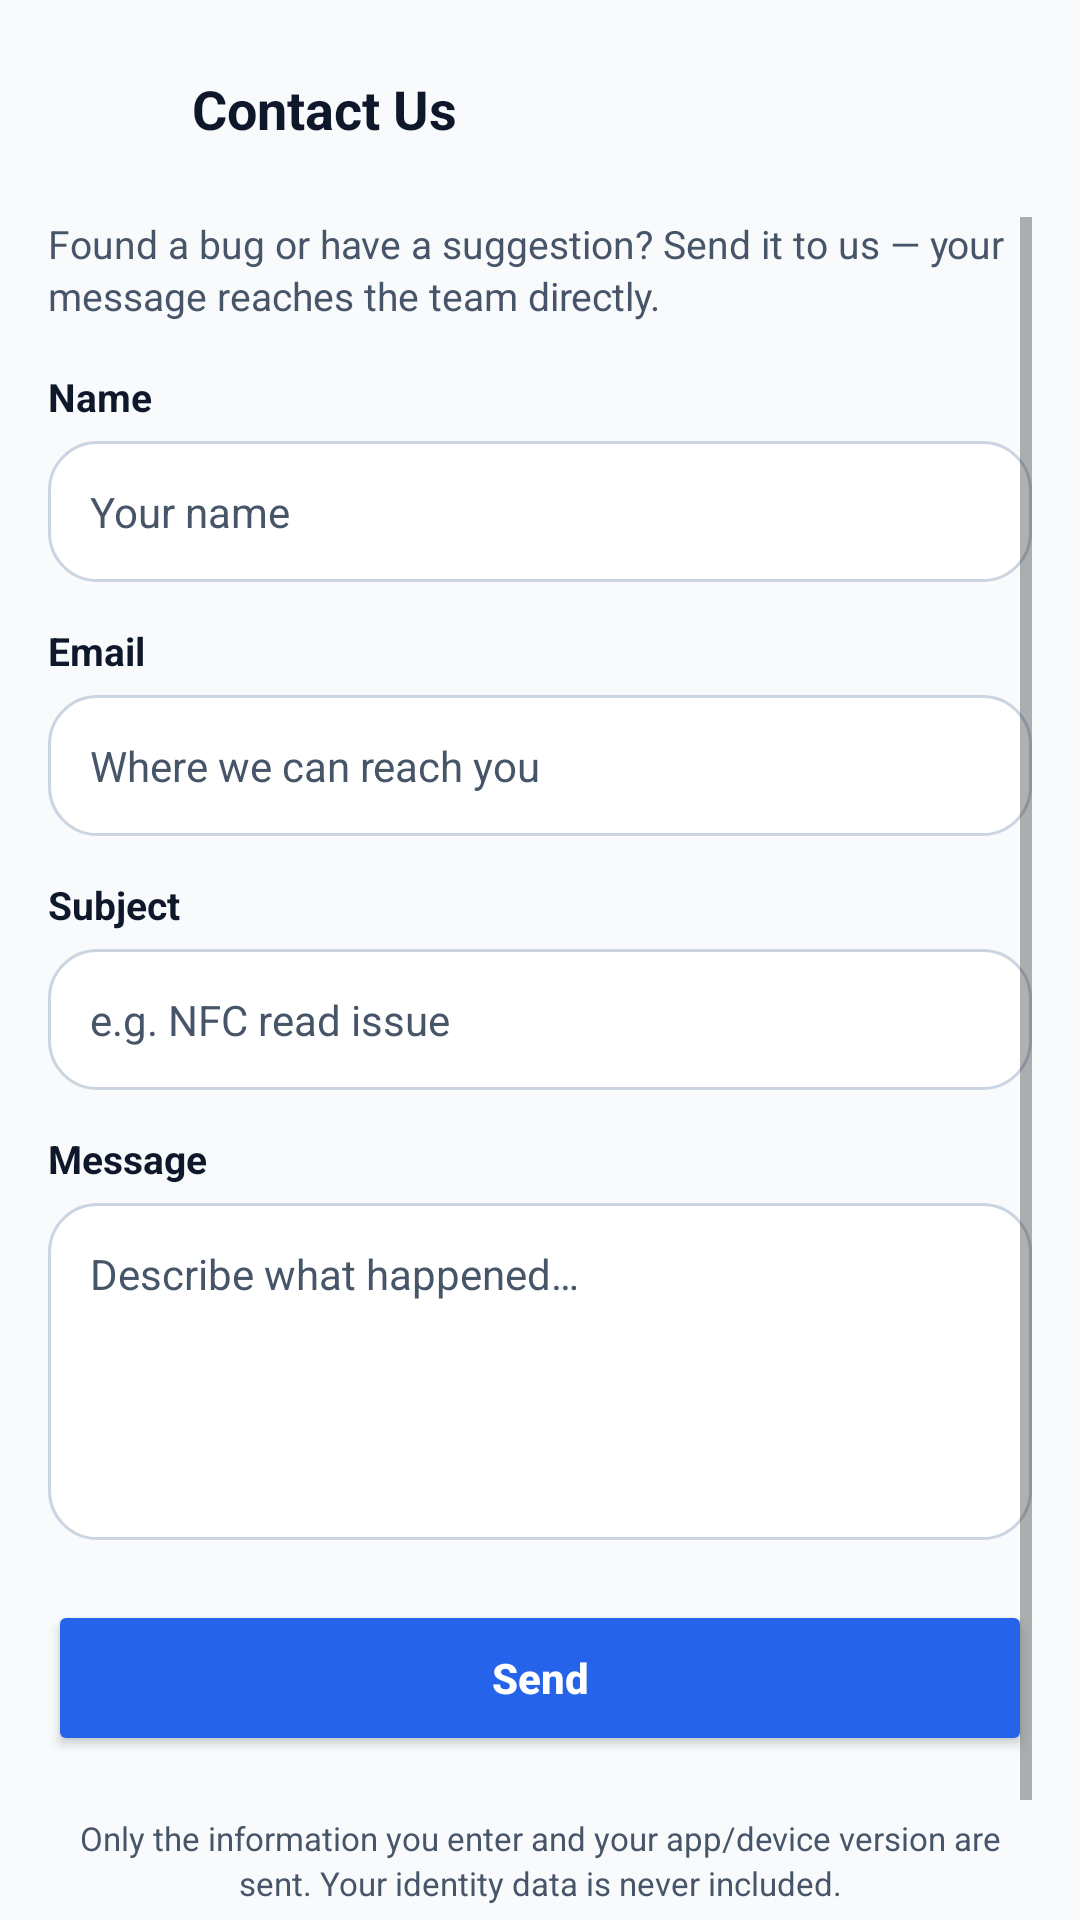

Here is an Android app screen rendered from its layout file. Give the layout XML and the strings, colors and styles it references.
<!-- AndroidManifest.xml: application theme Theme.VerifyBlind -->
<!-- res/layout/fragment_feedback.xml -->
<?xml version="1.0" encoding="utf-8"?>
<androidx.constraintlayout.widget.ConstraintLayout
    xmlns:android="http://schemas.android.com/apk/res/android"
    xmlns:app="http://schemas.android.com/apk/res-auto"
    android:layout_width="match_parent"
    android:layout_height="match_parent"
    android:background="@color/sv_background"
    android:fitsSystemWindows="true">

    
    <androidx.constraintlayout.widget.ConstraintLayout
        android:id="@+id/topBar"
        android:layout_width="match_parent"
        android:layout_height="wrap_content"
        android:padding="24dp"
        app:layout_constraintTop_toTopOf="parent">

        <ImageView
            android:id="@+id/btnBack"
            android:layout_width="24dp"
            android:layout_height="24dp"
            android:src="@drawable/ic_arrow_right"
            android:rotation="180"
            app:tint="@color/sv_on_surface_variant"
            android:clickable="true"
            android:focusable="true"
            android:contentDescription="@string/btn_back"
            app:layout_constraintStart_toStartOf="parent"
            app:layout_constraintTop_toTopOf="parent"
            app:layout_constraintBottom_toBottomOf="parent" />

        <TextView
            android:id="@+id/tvHeader"
            android:layout_width="wrap_content"
            android:layout_height="wrap_content"
            android:text="@string/feedback_title"
            android:textColor="@color/sv_on_surface"
            android:textSize="18sp"
            android:textStyle="bold"
            android:layout_marginStart="16dp"
            app:layout_constraintStart_toEndOf="@id/btnBack"
            app:layout_constraintTop_toTopOf="parent"
            app:layout_constraintBottom_toBottomOf="parent" />
    </androidx.constraintlayout.widget.ConstraintLayout>

    <ScrollView
        android:layout_width="match_parent"
        android:layout_height="0dp"
        android:paddingHorizontal="16dp"
        app:layout_constraintTop_toBottomOf="@id/topBar"
        app:layout_constraintBottom_toBottomOf="parent">

        <LinearLayout
            android:layout_width="match_parent"
            android:layout_height="wrap_content"
            android:orientation="vertical"
            android:paddingBottom="48dp">

            <TextView
                android:layout_width="match_parent"
                android:layout_height="wrap_content"
                android:text="@string/feedback_intro"
                android:textColor="@color/sv_on_surface_variant"
                android:textSize="13sp"
                android:lineSpacingExtra="2dp"
                android:layout_marginBottom="16dp" />

            
            <TextView
                android:layout_width="wrap_content"
                android:layout_height="wrap_content"
                android:text="@string/feedback_name_label"
                android:textColor="@color/sv_on_surface"
                android:textSize="13sp"
                android:textStyle="bold"
                android:layout_marginBottom="6dp" />

            <EditText
                android:id="@+id/etName"
                android:layout_width="match_parent"
                android:layout_height="wrap_content"
                android:background="@drawable/bg_settings_card"
                android:padding="14dp"
                android:hint="@string/feedback_name_hint"
                android:textColorHint="@color/sv_on_surface_variant"
                android:textColor="@color/sv_on_surface"
                android:textSize="14sp"
                android:inputType="textPersonName|textCapWords"
                android:maxLength="120"
                android:maxLines="1"
                android:autofillHints="name"
                android:layout_marginBottom="14dp" />

            
            <TextView
                android:layout_width="wrap_content"
                android:layout_height="wrap_content"
                android:text="@string/feedback_email_label"
                android:textColor="@color/sv_on_surface"
                android:textSize="13sp"
                android:textStyle="bold"
                android:layout_marginBottom="6dp" />

            <EditText
                android:id="@+id/etEmail"
                android:layout_width="match_parent"
                android:layout_height="wrap_content"
                android:background="@drawable/bg_settings_card"
                android:padding="14dp"
                android:hint="@string/feedback_email_hint"
                android:textColorHint="@color/sv_on_surface_variant"
                android:textColor="@color/sv_on_surface"
                android:textSize="14sp"
                android:inputType="textEmailAddress"
                android:maxLength="256"
                android:maxLines="1"
                android:autofillHints="emailAddress"
                android:layout_marginBottom="14dp" />

            
            <TextView
                android:layout_width="wrap_content"
                android:layout_height="wrap_content"
                android:text="@string/feedback_subject_label"
                android:textColor="@color/sv_on_surface"
                android:textSize="13sp"
                android:textStyle="bold"
                android:layout_marginBottom="6dp" />

            <EditText
                android:id="@+id/etSubject"
                android:layout_width="match_parent"
                android:layout_height="wrap_content"
                android:background="@drawable/bg_settings_card"
                android:padding="14dp"
                android:hint="@string/feedback_subject_hint"
                android:textColorHint="@color/sv_on_surface_variant"
                android:textColor="@color/sv_on_surface"
                android:textSize="14sp"
                android:inputType="textCapSentences"
                android:maxLength="160"
                android:maxLines="2"
                android:layout_marginBottom="14dp" />

            
            <TextView
                android:layout_width="wrap_content"
                android:layout_height="wrap_content"
                android:text="@string/feedback_message_label"
                android:textColor="@color/sv_on_surface"
                android:textSize="13sp"
                android:textStyle="bold"
                android:layout_marginBottom="6dp" />

            <EditText
                android:id="@+id/etMessage"
                android:layout_width="match_parent"
                android:layout_height="wrap_content"
                android:background="@drawable/bg_settings_card"
                android:padding="14dp"
                android:hint="@string/feedback_message_hint"
                android:textColorHint="@color/sv_on_surface_variant"
                android:textColor="@color/sv_on_surface"
                android:textSize="14sp"
                android:gravity="top"
                android:minLines="5"
                android:inputType="textMultiLine|textCapSentences|textAutoCorrect"
                android:maxLength="4000"
                android:layout_marginBottom="20dp" />

            <Button
                android:id="@+id/btnSubmit"
                android:layout_width="match_parent"
                android:layout_height="52dp"
                android:text="@string/feedback_submit"
                android:textColor="@android:color/white"
                android:textStyle="bold"
                android:textAllCaps="false"
                android:backgroundTint="@color/accent_blue" />

            <ProgressBar
                android:id="@+id/pbSubmit"
                android:layout_width="28dp"
                android:layout_height="28dp"
                android:layout_gravity="center_horizontal"
                android:layout_marginTop="16dp"
                android:visibility="gone" />

            <TextView
                android:layout_width="match_parent"
                android:layout_height="wrap_content"
                android:text="@string/feedback_privacy_note"
                android:textColor="@color/sv_on_surface_variant"
                android:textSize="11sp"
                android:gravity="center"
                android:lineSpacingExtra="2dp"
                android:layout_marginTop="20dp" />

        </LinearLayout>
    </ScrollView>
</androidx.constraintlayout.widget.ConstraintLayout>
<!-- resources referenced by this layout -->
<resources>
  <color name="accent_blue">#2563EB</color>
  <color name="sv_background">#F8FAFC</color>
  <color name="sv_on_surface">#0F172A</color>
  <color name="sv_on_surface_variant">#475569</color>
  <!-- drawable bg_settings_card (drawable) -->
  <?xml version="1.0" encoding="utf-8"?>
  <shape xmlns:android="http://schemas.android.com/apk/res/android" android:shape="rectangle">
      <solid android:color="@color/sv_surface" />
      <corners android:radius="16dp" />
      <stroke android:width="1dp" android:color="@color/sv_outline_variant" />
  </shape>
  <string name="btn_back">Back</string>
  <string name="feedback_email_hint">Where we can reach you</string>
  <string name="feedback_email_label">Email</string>
  <string name="feedback_intro">Found a bug or have a suggestion? Send it to us — your message reaches the team directly.</string>
  <string name="feedback_message_hint">Describe what happened…</string>
  <string name="feedback_message_label">Message</string>
  <string name="feedback_name_hint">Your name</string>
  <string name="feedback_name_label">Name</string>
  <string name="feedback_privacy_note">Only the information you enter and your app/device version are sent. Your identity data is never included.</string>
  <string name="feedback_subject_hint">e.g. NFC read issue</string>
  <string name="feedback_subject_label">Subject</string>
  <string name="feedback_submit">Send</string>
  <string name="feedback_title">Contact Us</string>
  <style name="Theme.VerifyBlind" parent="Theme.MaterialComponents.DayNight.NoActionBar">
          
          <item name="colorPrimary">@color/theme_primary</item>
          <item name="colorPrimaryVariant">@color/primary_variant</item>
          <item name="colorOnPrimary">@color/text_primary</item>
          
          <item name="colorSecondary">@color/accent_cyan</item>
          <item name="colorSecondaryVariant">@color/accent_cyan</item>
          <item name="colorOnSecondary">@color/text_primary</item>
          
          
          <item name="android:windowBackground">@color/bg_dark</item>
      </style>
  <color name="sv_surface">#FFFFFF</color>
  <color name="sv_outline_variant">#CBD5E1</color>
  <color name="theme_primary">#2563EB</color>
  <color name="primary_variant">#1D4ED8</color>
  <color name="text_primary">#FFFFFF</color>
  <color name="accent_cyan">#22D3EE</color>
  <color name="bg_dark">#0F172A</color>
</resources>
